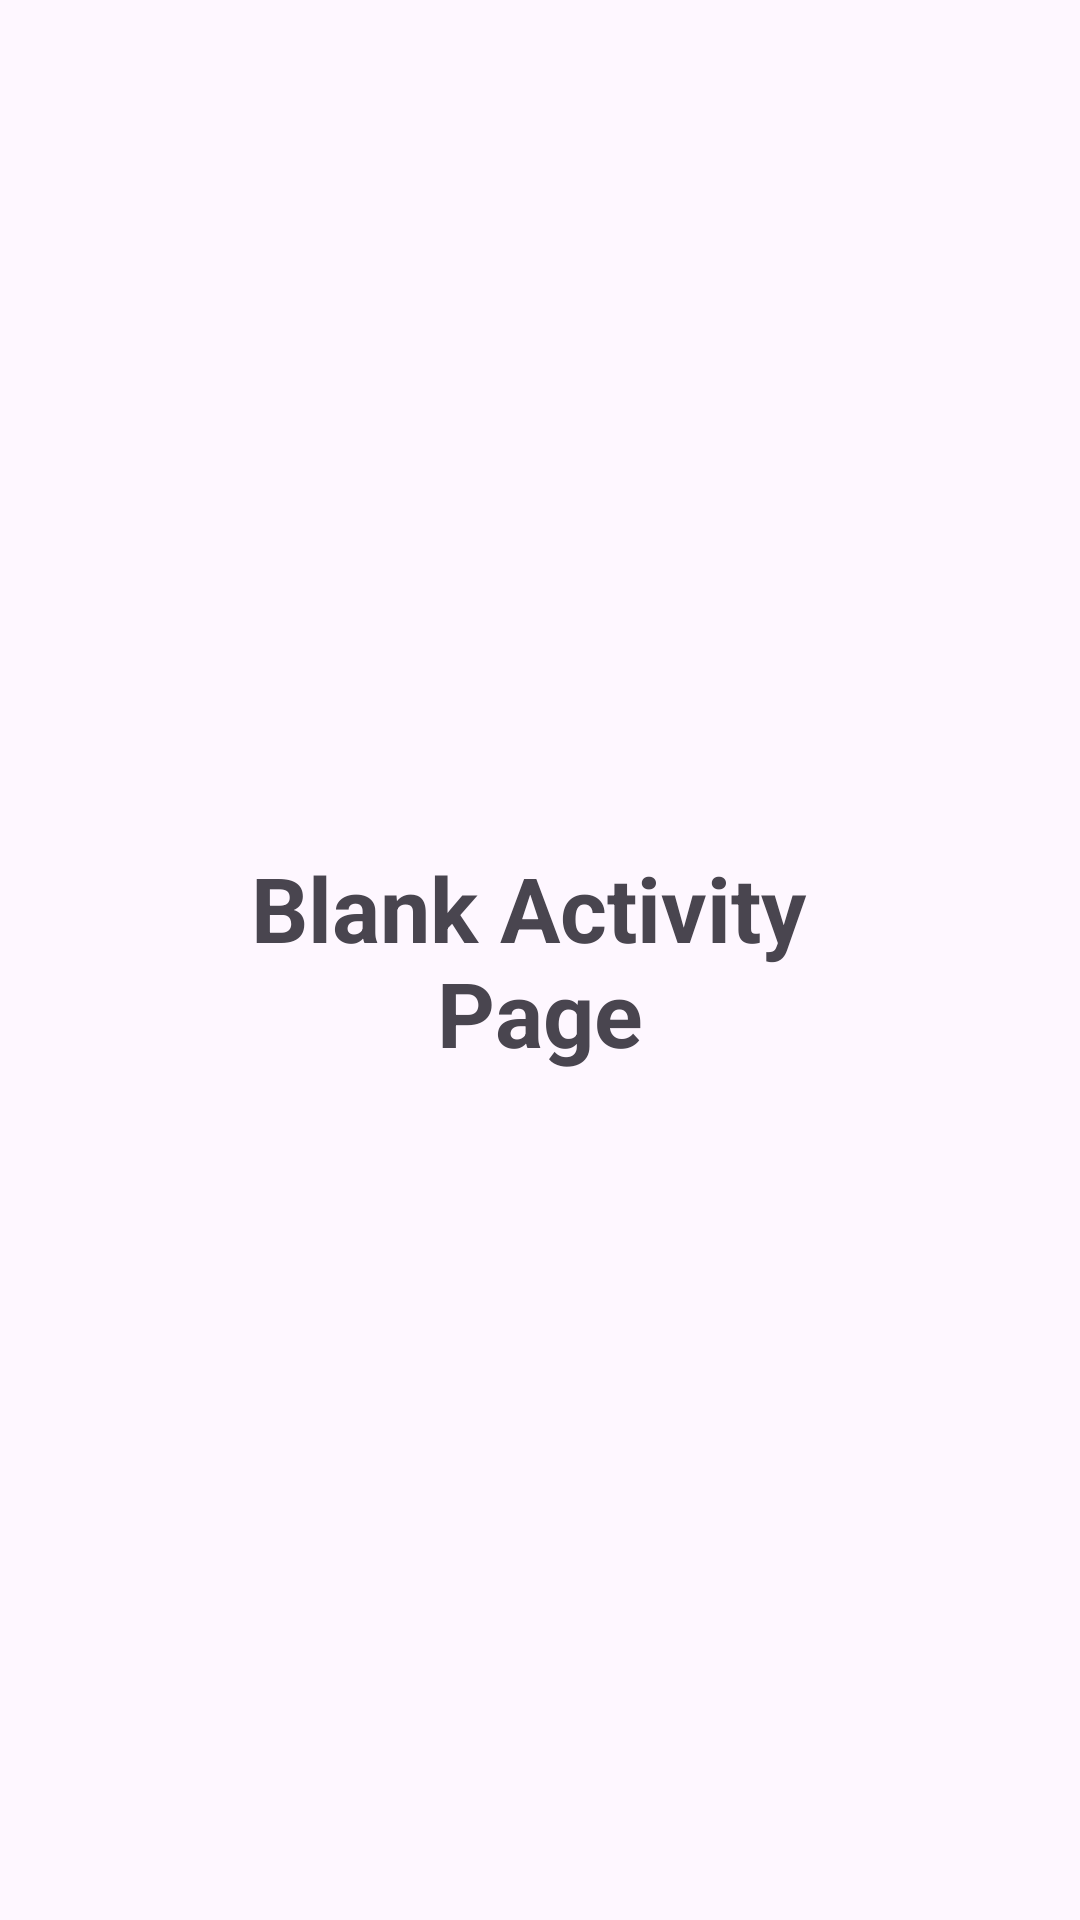

Layout XML and referenced resources for this Android screen:
<!-- AndroidManifest.xml: application theme Theme.AndroidOne -->
<!-- res/layout/activity_new.xml -->
<?xml version="1.0" encoding="utf-8"?>
<RelativeLayout xmlns:android="http://schemas.android.com/apk/res/android"
  android:layout_width="match_parent"
  android:layout_height="match_parent">

  <TextView
    android:id="@+id/textView4"
    android:layout_width="wrap_content"
    android:layout_height="wrap_content"
    android:text="@string/activity_title"
    android:gravity="center"
    android:layout_centerHorizontal="true"
    android:layout_centerVertical="true"
    android:textSize="30sp"
    android:textStyle="bold"/>
</RelativeLayout>
<!-- resources referenced by this layout -->
<resources>
  <string name="activity_title">Blank Activity \nPage</string>
  <style name="Theme.AndroidOne" parent="Base.Theme.AndroidOne" />
  <style name="Base.Theme.AndroidOne" parent="Theme.Material3.DayNight.NoActionBar">
      
      
    </style>
</resources>
